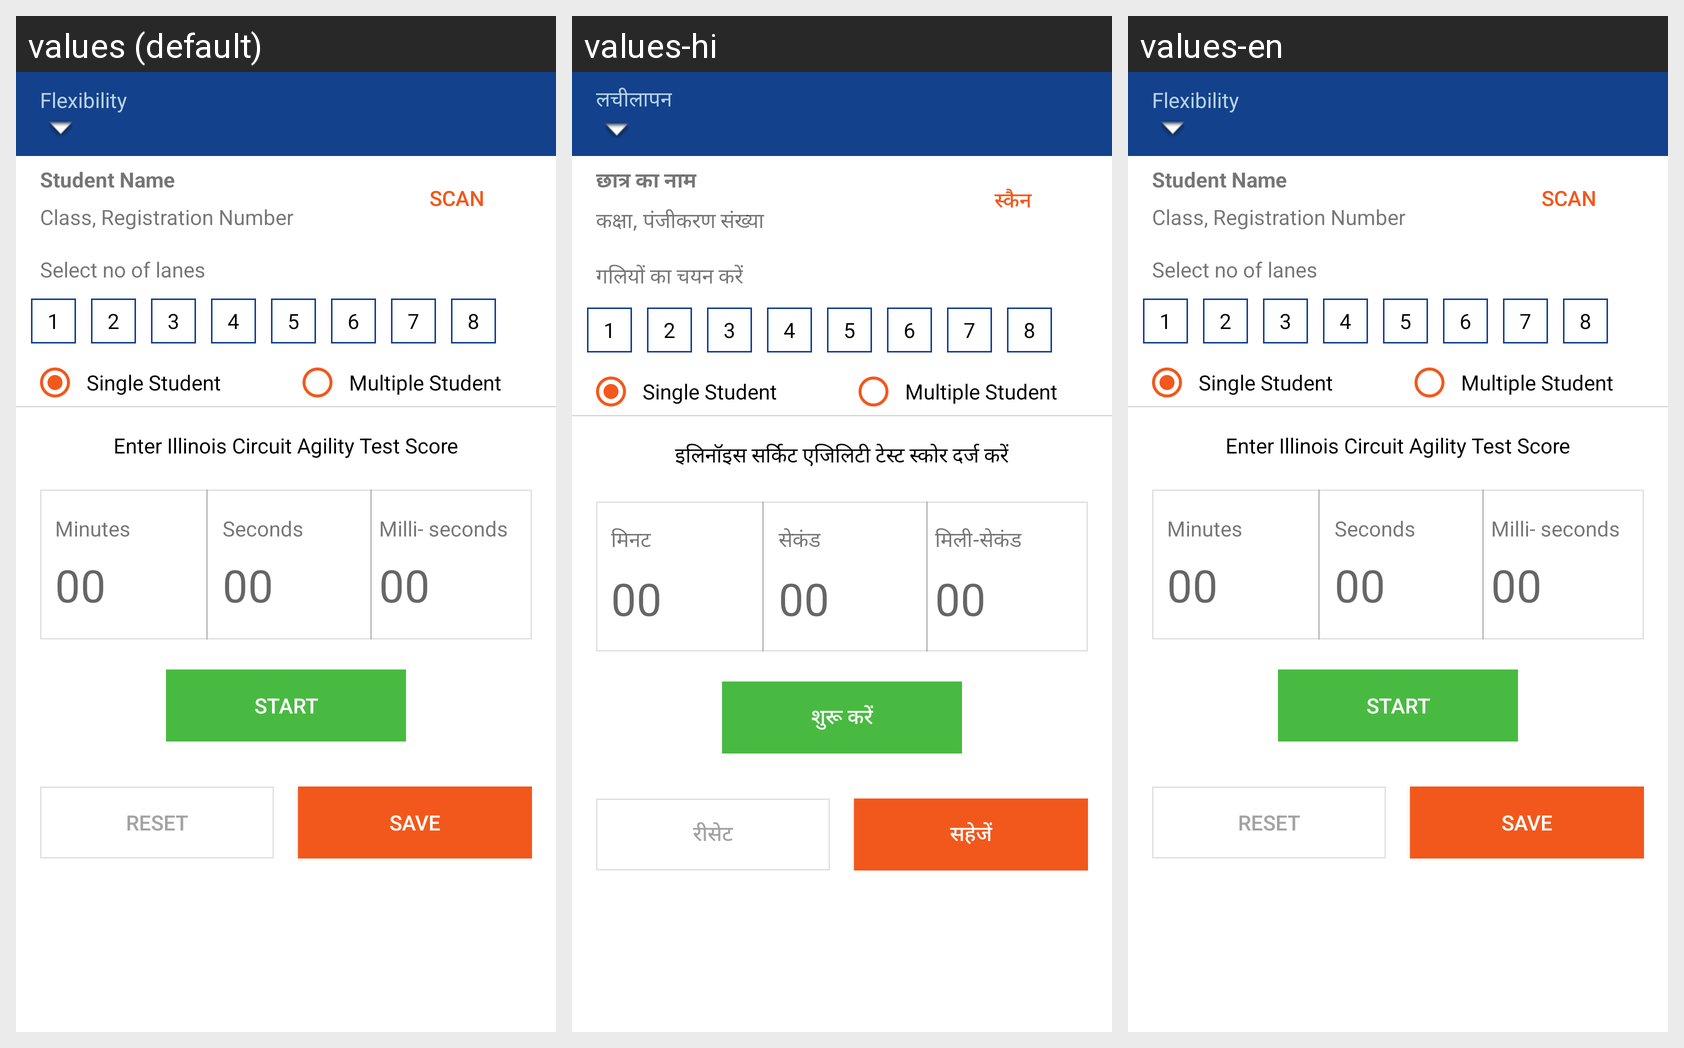

The same Android screen rendered under several of its app's locales, left to right. List the strings drawn on it with the default value and each locale's translation.
Android screen res/layout/activity_agility.xml rendered under 3 locales, left to right: values (default), values-hi, values-en. Device: Nexus 5 (rendered at 1080×1920; each locale shown at half size, 540×960, under a caption strip naming it); theme AppTheme.
Strings drawn on this screen, with the default value and each locale's value (text and hints the layout hard-codes, and strings that could not be matched under every locale, appear in the picture but are not listed):

flexibility
  values: Flexibility
  values-hi: लचीलापन
  values-en: Flexibility

scan
  values: scan
  values-hi: स्कैन
  values-en: scan

student_name
  values: Student Name
  values-hi: छात्र का नाम
  values-en: Student Name

class_registration_number_label
  values: Class, Registration Number
  values-hi: कक्षा, पंजीकरण संख्या
  values-en: Class, Registration Number

select_no_of_lanes
  values: Select no of lanes
  values-hi: गलियों का चयन करें
  values-en: Select no of lanes

string_agility_text
  values: Enter Illinois Circuit Agility Test Score
  values-hi: इलिनॉइस सर्किट एजिलिटी टेस्ट स्कोर दर्ज करें
  values-en: Enter Illinois Circuit Agility Test Score

minutes
  values: Minutes
  values-hi: मिनट
  values-en: Minutes

seconds
  values: Seconds
  values-hi: सेकंड
  values-en: Seconds

milli_seconds
  values: Milli- seconds
  values-hi: मिली-सेकंड
  values-en: Milli- seconds

start
  values: start
  values-hi: शुरू करें
  values-en: START

reset
  values: reset
  values-hi: रीसेट
  values-en: reset

save
  values: save
  values-hi: सहेजें
  values-en: save
